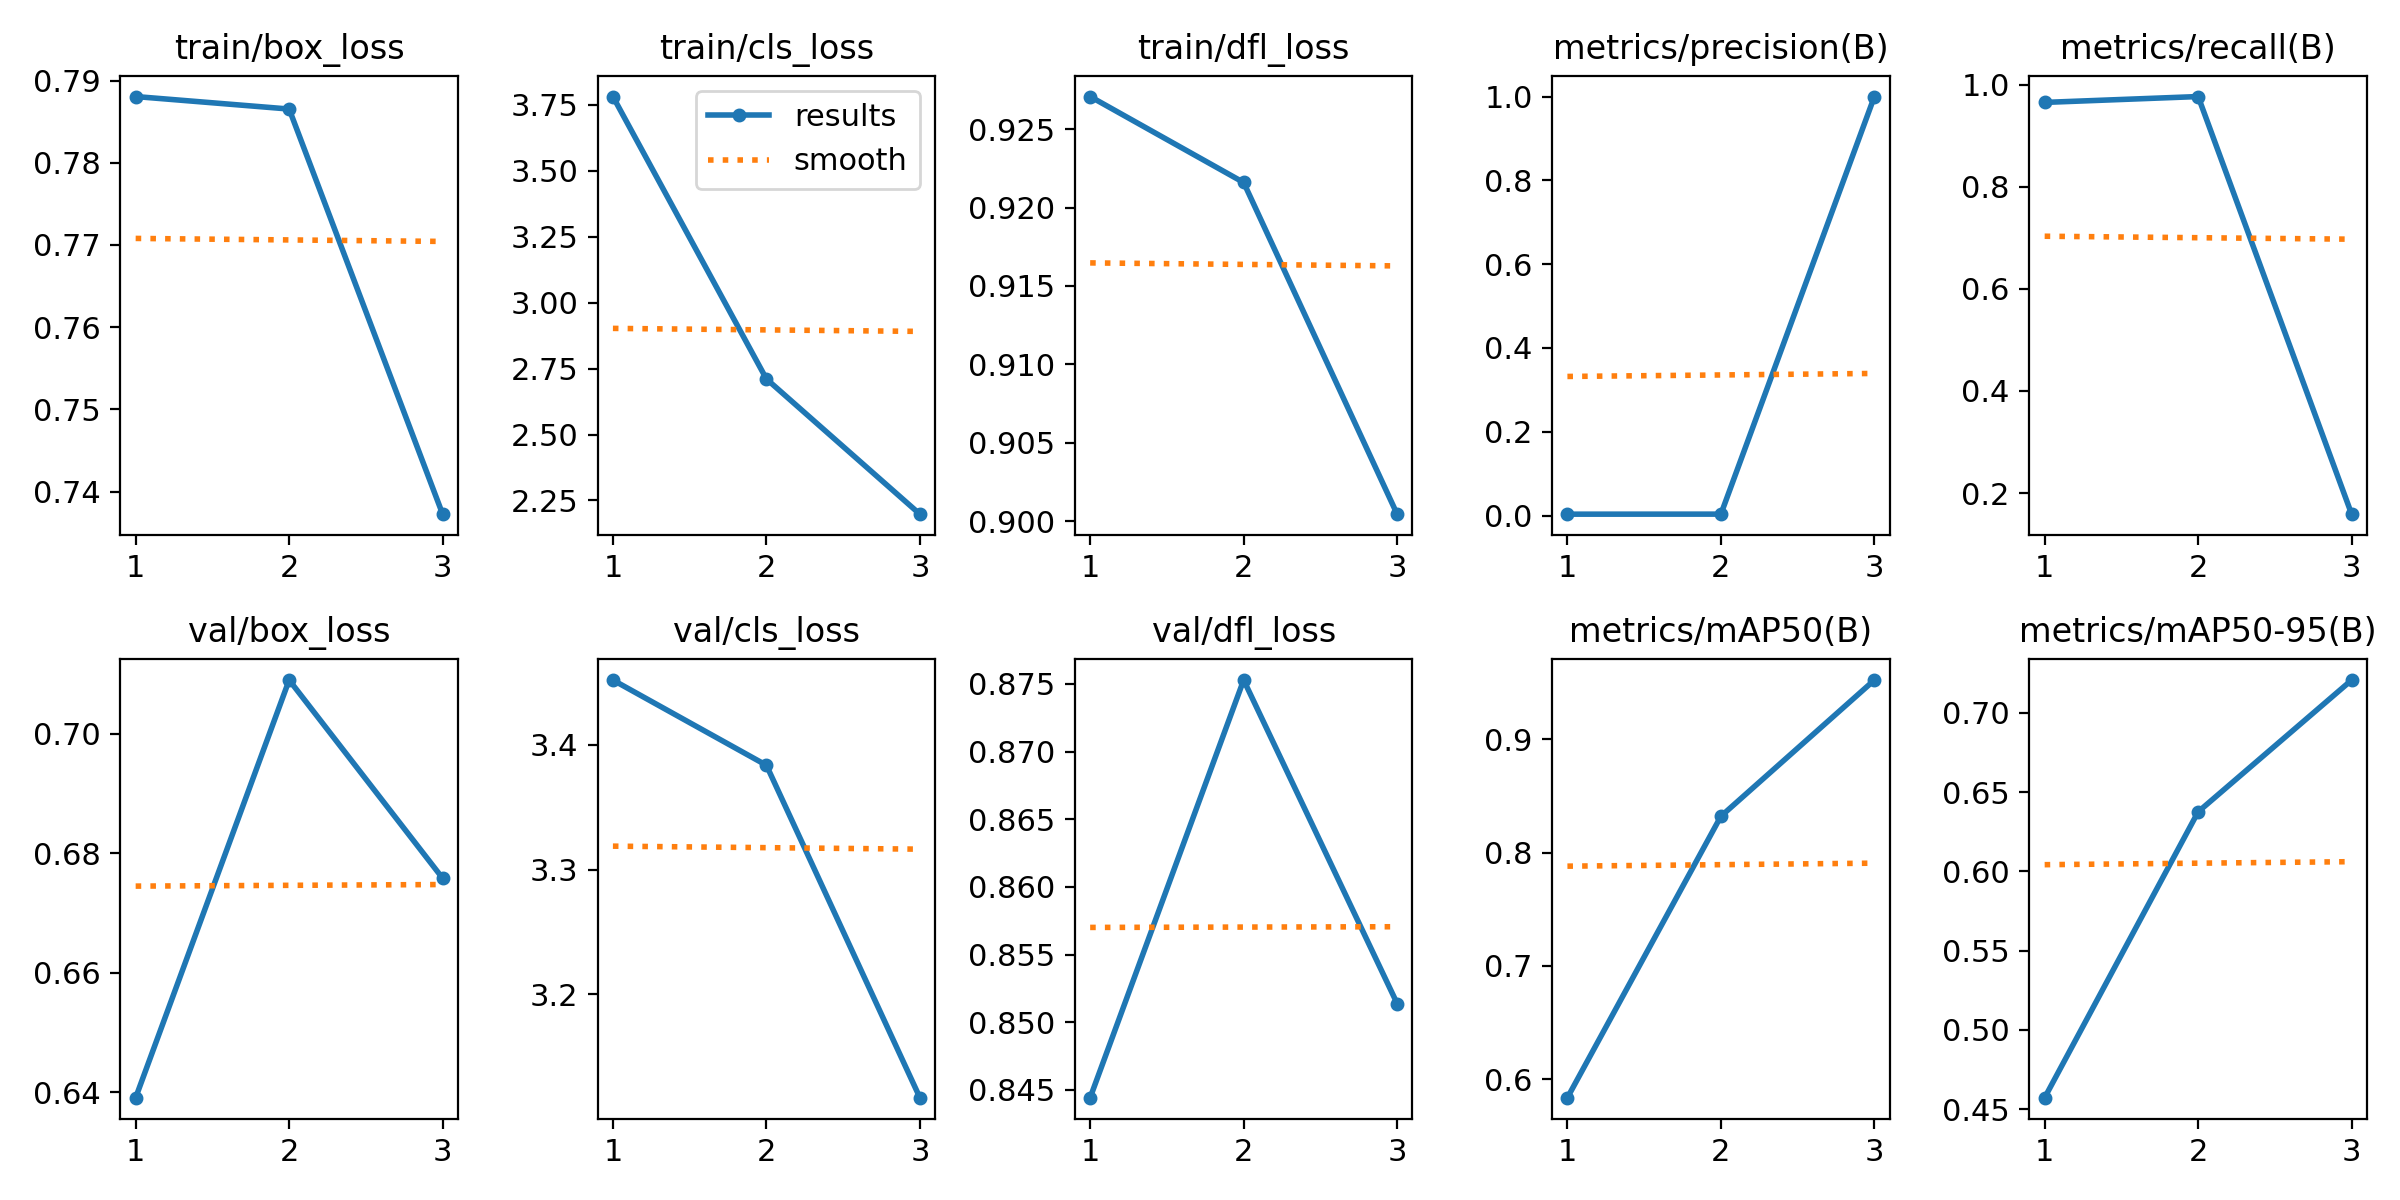

The data file committed next to this chart (first rows):
epoch, time, train/box_loss, train/cls_loss, train/dfl_loss, metrics/precision(B), metrics/recall(B), metrics/mAP50(B), metrics/mAP50-95(B), val/box_loss, val/cls_loss, val/dfl_loss, lr/pg0, lr/pg1, lr/pg2
1, 42.11, 0.7881, 3.782, 0.9271, 0.00341, 0.9655, 0.5836, 0.4572, 0.6391, 3.452, 0.8444, 0.0006669, 0.0006669, 0.0006669
2, 89.63, 0.7865, 2.711, 0.9216, 0.00352, 0.977, 0.8321, 0.6375, 0.709, 3.384, 0.8753, 0.0009255, 0.0009255, 0.0009255
3, 147.3, 0.7373, 2.198, 0.9004, 1, 0.1585, 0.9524, 0.7206, 0.6758, 3.117, 0.8514, 0.0004859, 0.0004859, 0.0004859
